Run: headless pygame with SDL's dummy video driver; simulated clock (each Clock.tick advances the game by its frame time, no real sleeping); random seed 0; keys injected as events and as key.get_pressed() state; mouse plan: one left click at the window centre at the start of phase 2, then a move to the lower-right quarter at the start of phase 3.
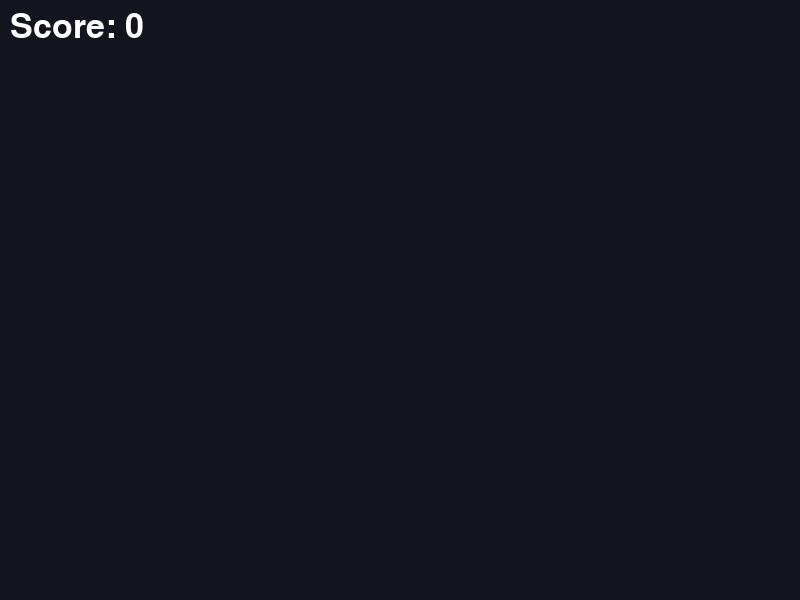
Frame 1 of 4 · flips 1–60 · no input
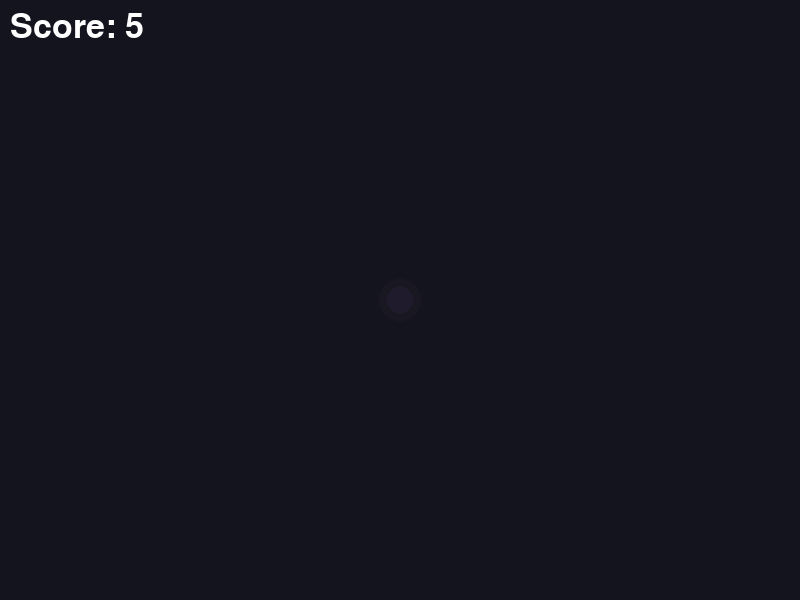
Frame 2 of 4 · flips 61–180 · clicked the window centre · tapped SPACE, RETURN · held RIGHT (→), D
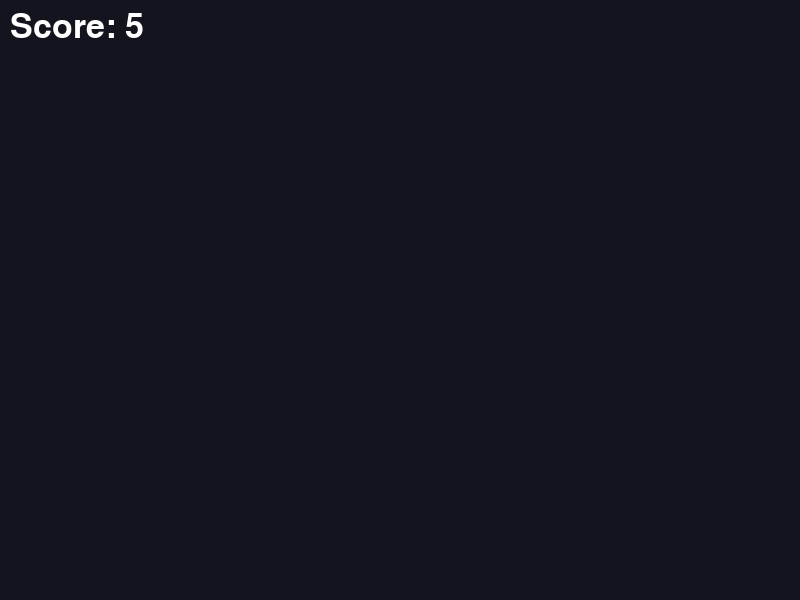
Frame 3 of 4 · flips 181–300 · moved the mouse to the lower-right quarter · held DOWN (↓), S
Frame 4 of 4 · flips 301–420 · held LEFT (←), A, UP (↑), W · screen unchanged from frame 3, image omitted

The pygame program that drew these frames:

import pygame
import random

# --- Constants ---
SCREEN_WIDTH = 800
SCREEN_HEIGHT = 600
CIRCLE_LIFESPAN = 120  # How long a circle lasts in frames (2 seconds at 60 FPS)

# --- Initialize Pygame ---
pygame.mixer.pre_init(44100, -16, 2, 512)
pygame.init()
screen = pygame.display.set_mode((SCREEN_WIDTH, SCREEN_HEIGHT))
pygame.display.set_caption("Colorful Fading Circles with Score")
clock = pygame.time.Clock()

# --- Game Variables ---
circles = []
score = 0
font = pygame.font.Font(None, 50)

# --- Main Game Loop ---
running = True
while running:
    # --- Event Handling ---
    for event in pygame.event.get():
        if event.type == pygame.QUIT:
            running = False

    # --- Create New Circles & Update Score ---
    if pygame.mouse.get_pressed()[0]:
        pos = pygame.mouse.get_pos()
        score += 1

        new_circle = {
            'pos': pos,
            'color': (random.randint(50, 255), random.randint(50, 255), random.randint(50, 255)),
            'radius': random.randint(10, 40),
            'life': CIRCLE_LIFESPAN
        }
        circles.append(new_circle)

    # --- Update and Draw ---
    screen.fill((20, 20, 30))

    # Update and draw each circle
    for i in range(len(circles) - 1, -1, -1):
        circle = circles[i]
        circle['life'] -= 1

        if circle['life'] <= 0:
            circles.pop(i)
        else:
            radius = circle['radius']
            circle_surf = pygame.Surface((radius * 2, radius * 2), pygame.SRCALPHA)
            pygame.draw.circle(
                surface=circle_surf,
                color=circle['color'],
                center=(radius, radius),
                radius=radius
            )
            alpha = 255 * (circle['life'] / CIRCLE_LIFESPAN)
            circle_surf.set_alpha(alpha)
            screen.blit(circle_surf, (circle['pos'][0] - radius, circle['pos'][1] - radius))

    # --- Draw Score UI ---
    score_text = f"Score: {score}"
    text_surface = font.render(score_text, True, (255, 255, 255))
    screen.blit(text_surface, (10, 10))

    # --- Finalize Frame ---
    pygame.display.flip()
    clock.tick(60)

# --- Clean up and quit ---
pygame.quit()
